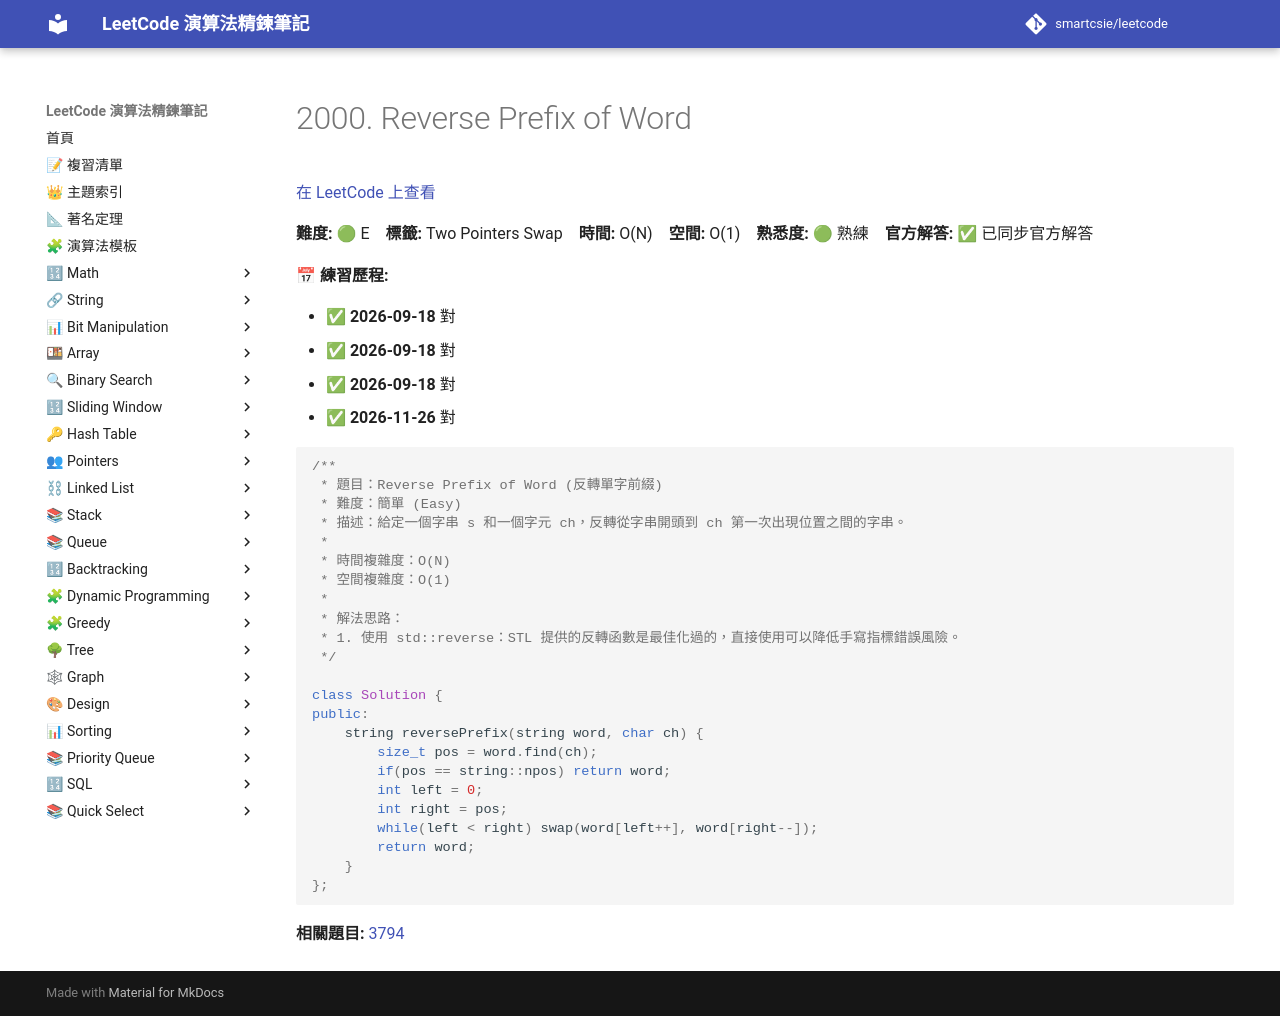

repository: smartcsie/leetcode · page: problems/2000/index.html · generator: mkdocs

# 2000. Reverse Prefix of Word

[在 LeetCode 上查看](https://leetcode.com/problems/reverse-prefix-of-word/)

**難度:** 🟢 E　**標籤:** Two Pointers Swap　**時間:** O(N)　**空間:** O(1)　**熟悉度:** 🟢 熟練　**官方解答:** ✅ 已同步官方解答

**📅 練習歷程:**

- ✅ **2026-09-18** 對
- ✅ **2026-09-18** 對
- ✅ **2026-09-18** 對
- ✅ **2026-11-26** 對

```cpp
/**
 * 題目：Reverse Prefix of Word (反轉單字前綴)
 * 難度：簡單 (Easy)
 * 描述：給定一個字串 s 和一個字元 ch，反轉從字串開頭到 ch 第一次出現位置之間的字串。
 *
 * 時間複雜度：O(N)
 * 空間複雜度：O(1)
 *
 * 解法思路：
 * 1. 使用 std::reverse：STL 提供的反轉函數是最佳化過的，直接使用可以降低手寫指標錯誤風險。
 */

class Solution {
public:
    string reversePrefix(string word, char ch) {
        size_t pos = word.find(ch);
        if(pos == string::npos) return word;
        int left = 0;
        int right = pos;
        while(left < right) swap(word[left++], word[right--]);
        return word;
    }
};
```

**相關題目:** [3794](../problems/3794.md)
